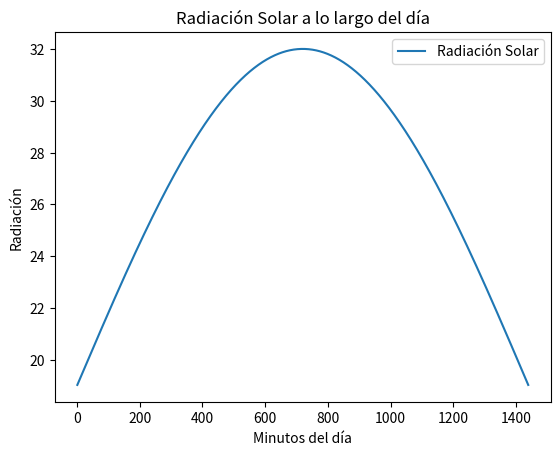

Here is the Python script that generated this plot:
#Prueba
import numpy as np
import matplotlib.pyplot as plt
import random
minutoss =list( range(1,1440))

temp= []
#random.uniform(0.9, 1.1)*
for minutos in minutoss:
       
    TE = 13*np.sin((np.pi*minutos/1440))+19
      
    UV = 0
    temp.append(TE)

# Crear el gráfico
plt.plot(minutoss, temp, label='Radiación Solar')
plt.title('Radiación Solar a lo largo del día')
plt.xlabel('Minutos del día')
plt.ylabel('Radiación')
plt.legend()
plt.show()